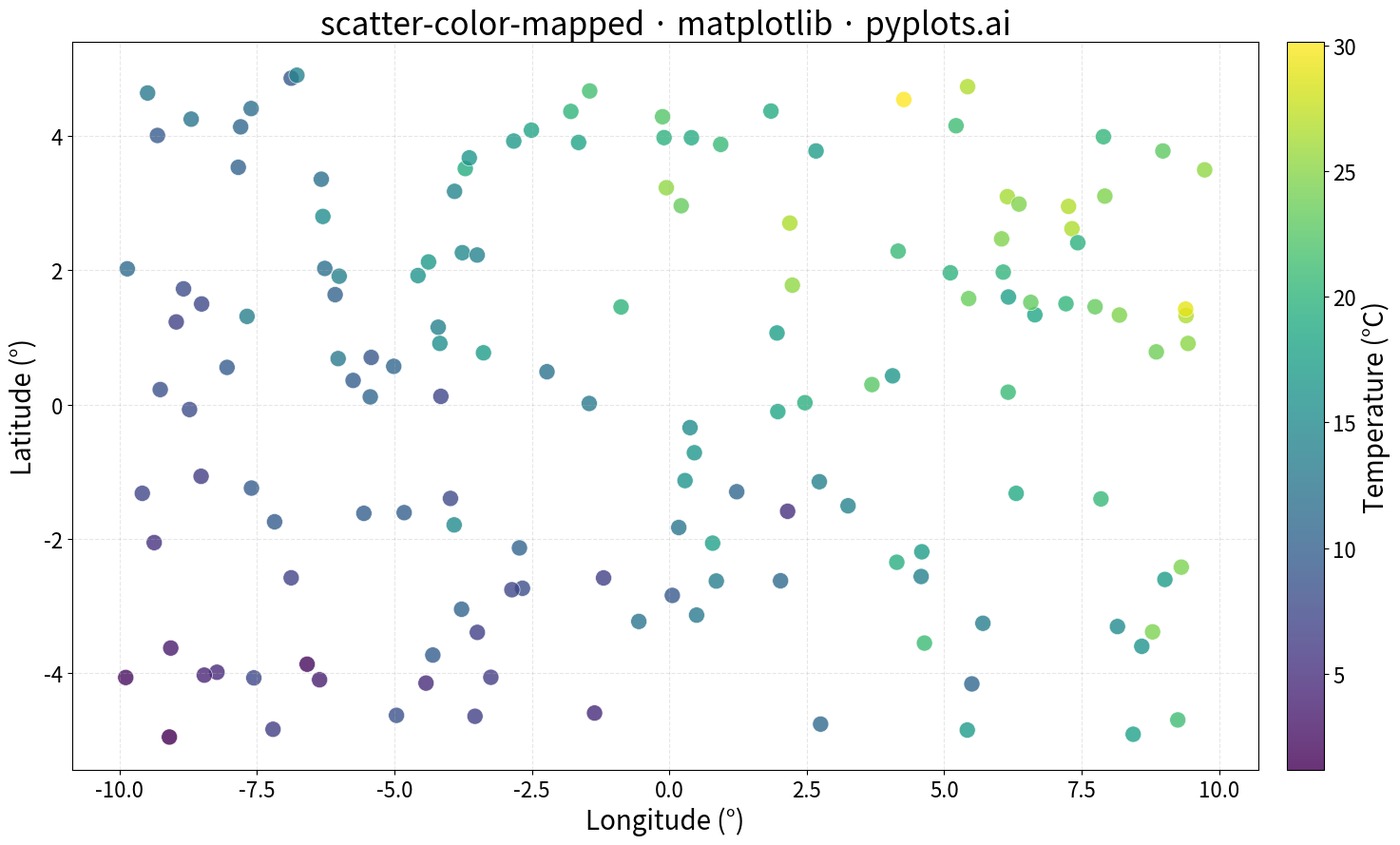

This figure's Python source:
"""pyplots.ai
scatter-color-mapped: Color-Mapped Scatter Plot
Library: matplotlib | Python 3.13
Quality: pending | Created: 2025-12-26
"""

import matplotlib.pyplot as plt
import numpy as np


# Data: Simulating geographic temperature measurements
np.random.seed(42)
n_points = 150

# Coordinates (longitude, latitude style)
x = np.random.uniform(-10, 10, n_points)
y = np.random.uniform(-5, 5, n_points)

# Temperature values (influenced by position - warmer toward top-right)
temperature = 15 + 0.8 * x + 1.2 * y + np.random.randn(n_points) * 3

# Create plot (4800x2700 px at 300 dpi = 16x9 inches)
fig, ax = plt.subplots(figsize=(16, 9))

# Scatter plot with colormap
scatter = ax.scatter(x, y, c=temperature, cmap="viridis", s=150, alpha=0.8, edgecolors="white", linewidths=0.5)

# Colorbar with label
cbar = plt.colorbar(scatter, ax=ax, pad=0.02)
cbar.set_label("Temperature (°C)", fontsize=20)
cbar.ax.tick_params(labelsize=16)

# Labels and styling
ax.set_xlabel("Longitude (°)", fontsize=20)
ax.set_ylabel("Latitude (°)", fontsize=20)
ax.set_title("scatter-color-mapped · matplotlib · pyplots.ai", fontsize=24)
ax.tick_params(axis="both", labelsize=16)
ax.grid(True, alpha=0.3, linestyle="--")

plt.tight_layout()
plt.savefig("plot.png", dpi=300, bbox_inches="tight")
